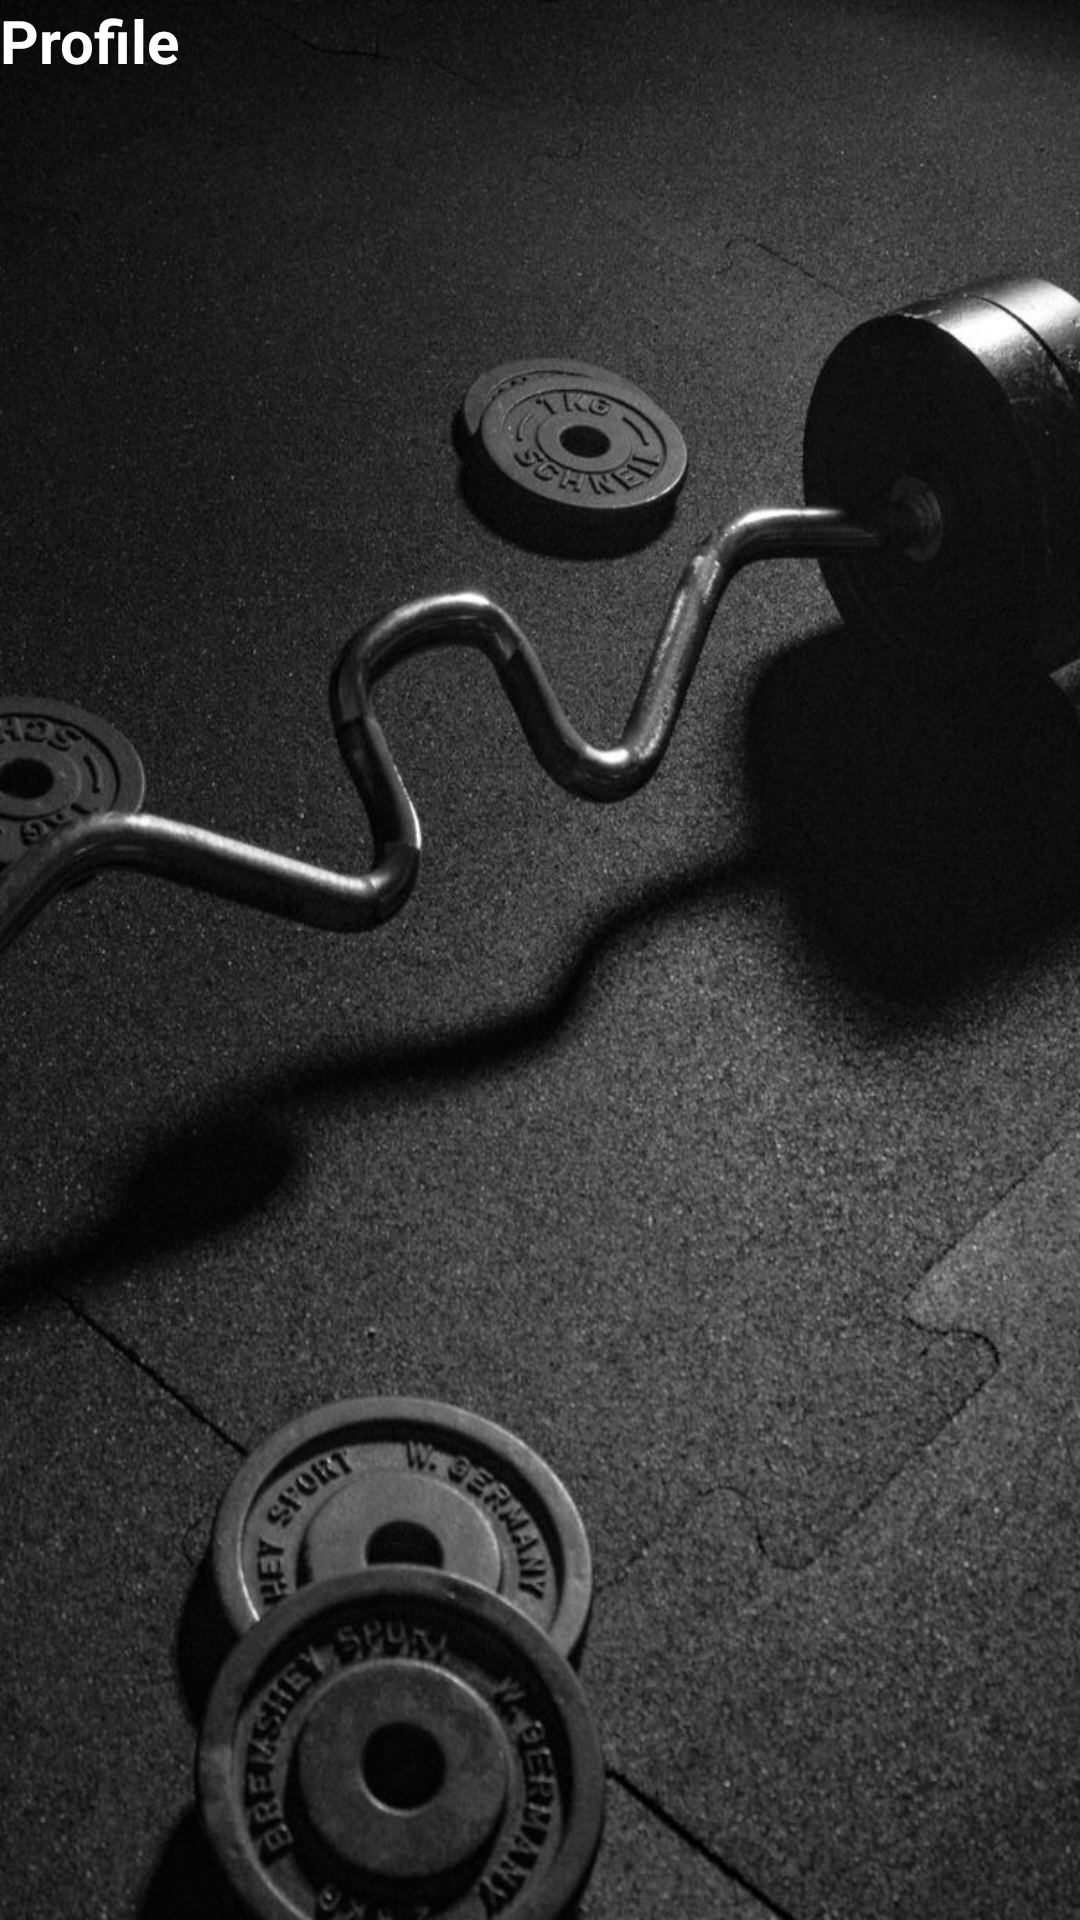

Layout XML and referenced resources for this Android screen:
<!-- AndroidManifest.xml: application theme Theme.FlexDaily -->
<!-- res/layout/fragment_profile.xml -->
<?xml version="1.0" encoding="utf-8"?>
<RelativeLayout xmlns:android="http://schemas.android.com/apk/res/android"
    android:id="@+id/auth_tabs"
    android:layout_width="match_parent"
    android:layout_height="wrap_content"
    android:layout_gravity="center"
    android:background="@drawable/background_image">

    <TextView
        android:id="@+id/tvTitleFavourite"
        android:layout_width="wrap_content"
        android:layout_height="wrap_content"
        android:layout_gravity="center"
        android:paddingBottom="16dp"
        android:text="Profile"
        android:textColor="@android:color/white"
        android:textSize="20sp"
        android:textStyle="bold" />

</RelativeLayout>
<!-- resources referenced by this layout -->
<resources>
  <!-- drawable background_image: jpeg bitmap (drawable, 141687 bytes) -->
  <style name="Theme.FlexDaily" parent="Base.Theme.FlexDaily" />
  <style name="Base.Theme.FlexDaily" parent="Theme.Material3.DayNight.NoActionBar">
          
          
      </style>
</resources>
